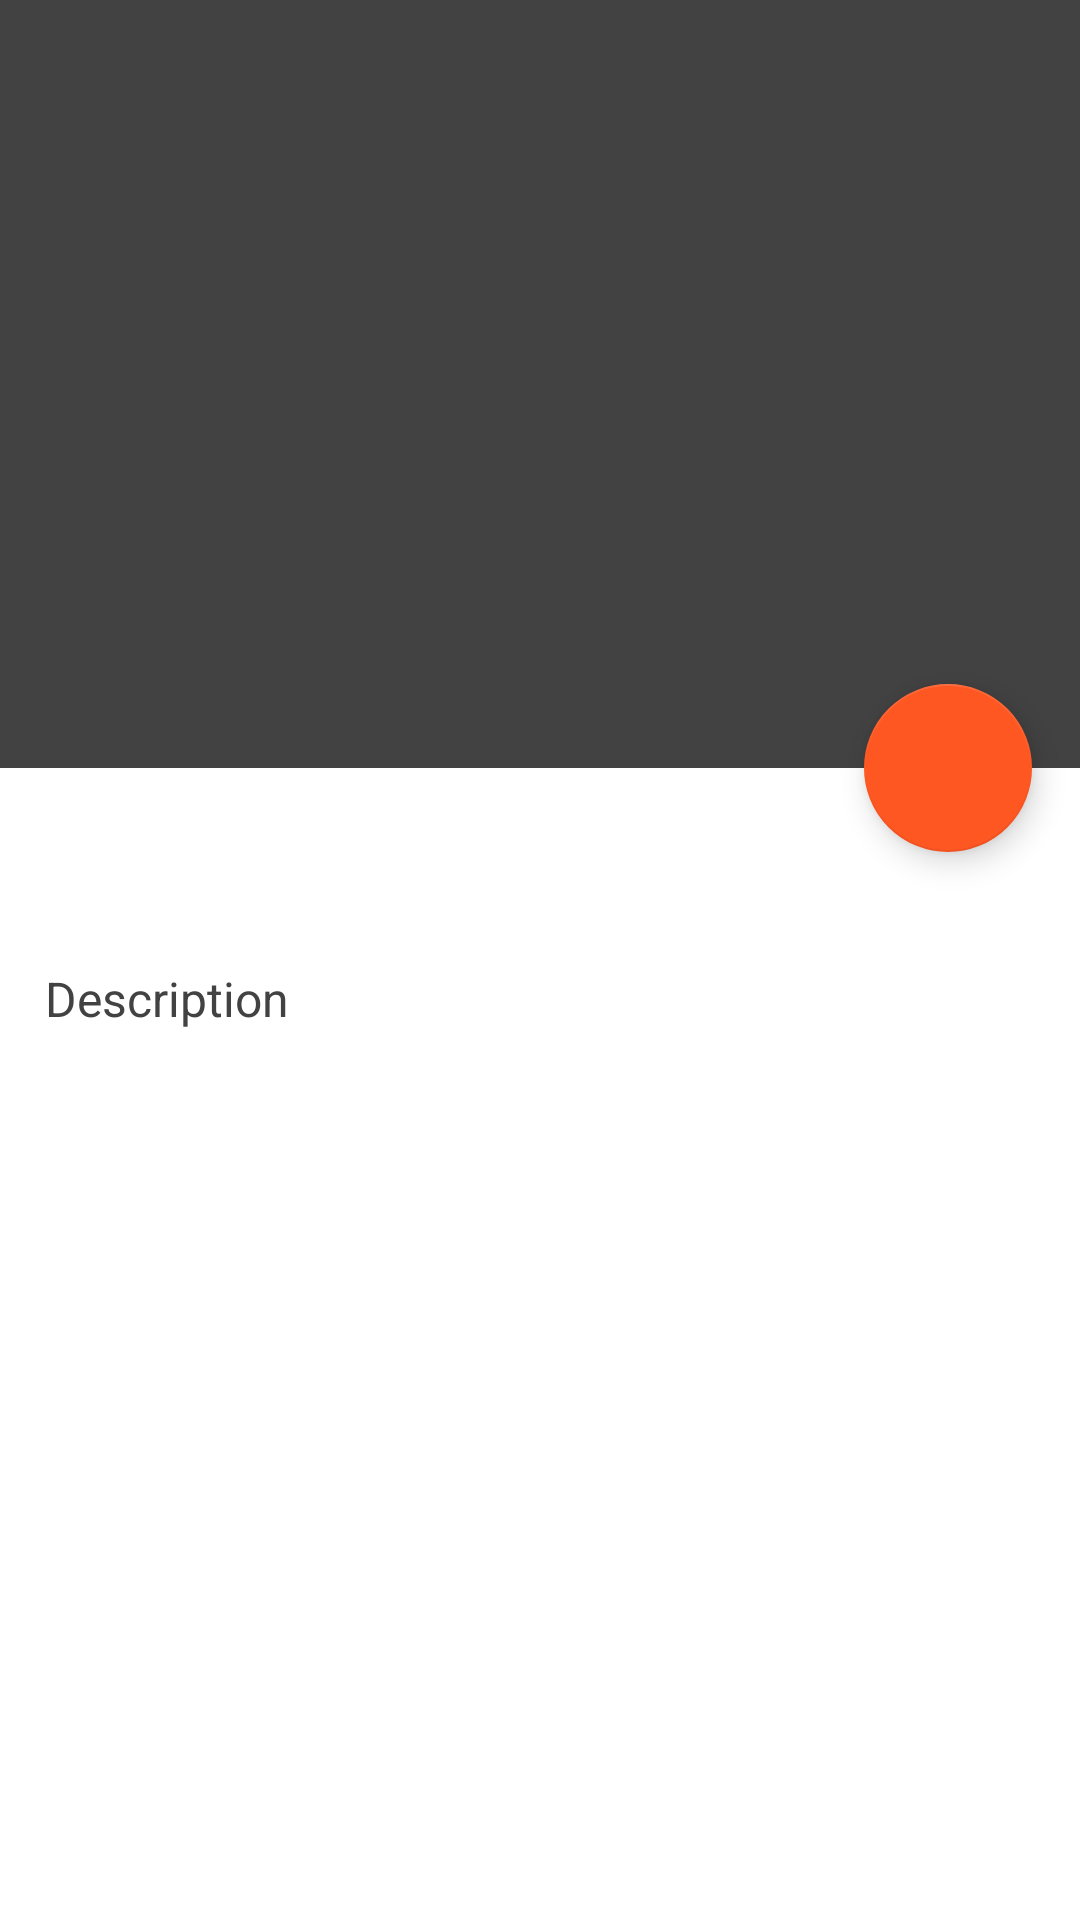

The Android layout XML behind this screen, and the referenced resources:
<!-- AndroidManifest.xml: application theme AppTheme -->
<!-- res/layout/activity_product_detail.xml -->
<?xml version="1.0" encoding="utf-8"?>
<android.support.design.widget.CoordinatorLayout xmlns:android="http://schemas.android.com/apk/res/android"
    xmlns:app="http://schemas.android.com/apk/res-auto"
    android:id="@+id/main_content"
    android:layout_width="match_parent"
    android:layout_height="match_parent"
    android:fitsSystemWindows="true">

    <android.support.design.widget.AppBarLayout
        android:id="@+id/appbar"
        android:layout_width="match_parent"
        android:layout_height="@dimen/detail_backdrop_height"
        android:fitsSystemWindows="true"
        android:theme="@style/ThemeOverlay.AppCompat.Dark.ActionBar">

        <android.support.design.widget.CollapsingToolbarLayout
            android:id="@+id/collapsing_toolbar"
            android:layout_width="match_parent"
            android:layout_height="match_parent"
            android:fitsSystemWindows="true"
            app:contentScrim="?attr/colorPrimary"
            app:expandedTitleMarginEnd="64dp"
            app:expandedTitleMarginStart="48dp"
            app:layout_scrollFlags="scroll|exitUntilCollapsed">

            <ImageView
                android:id="@+id/info_image"
                android:layout_width="match_parent"
                android:layout_height="match_parent"
                android:fitsSystemWindows="true"
                android:scaleType="fitXY"
                app:layout_collapseMode="parallax" />

            <android.support.v7.widget.Toolbar
                android:id="@+id/toolbar"
                android:layout_width="match_parent"
                android:layout_height="?attr/actionBarSize"
                app:layout_collapseMode="pin"
                app:popupTheme="@style/ThemeOverlay.AppCompat.Light" />

        </android.support.design.widget.CollapsingToolbarLayout>

    </android.support.design.widget.AppBarLayout>

    <android.support.v4.widget.NestedScrollView xmlns:android="http://schemas.android.com/apk/res/android"
        xmlns:app="http://schemas.android.com/apk/res-auto"
        android:layout_width="match_parent"
        android:layout_height="match_parent"
        android:background="@color/white"
        app:layout_behavior="@string/appbar_scrolling_view_behavior">


        <LinearLayout
            android:layout_width="match_parent"
            android:layout_height="match_parent"
            android:orientation="vertical"
            android:paddingTop="24dp"
            android:layout_margin="10dp">

            <TextView
                android:id="@+id/info_text_title"
                android:layout_width="match_parent"
                android:layout_height="wrap_content"
                android:textColor="@color/myAccentColor"
                android:textAppearance="@style/TextAppearance.AppCompat.Title" />

            <LinearLayout
                style="@style/Widget.CardContent"
                android:layout_width="match_parent"
                android:layout_height="wrap_content"
                android:padding="5dp">

                <TextView
                    android:layout_width="match_parent"
                    android:layout_height="wrap_content"
                    android:text="@string/desc"
                    android:textSize="16sp"
                    android:textColor="@color/myTextPrimaryColor"
                     />

                <TextView
                    android:id="@+id/info_text_desc"
                    android:layout_width="match_parent"
                    android:layout_height="wrap_content"
                    android:layout_marginTop="10dp"/>
            </LinearLayout>

        </LinearLayout>
    </android.support.v4.widget.NestedScrollView>

    <android.support.design.widget.FloatingActionButton
        android:id="@+id/fab_add"
        android:layout_width="wrap_content"
        android:layout_height="wrap_content"
        android:layout_margin="@dimen/fab_margin"
        android:clickable="true"
        app:layout_anchor="@id/appbar"
        app:layout_anchorGravity="bottom|right|end" />
</android.support.design.widget.CoordinatorLayout>
<!-- resources referenced by this layout -->
<resources>
  <color name="myAccentColor">@color/deep_orange_500</color>
  <color name="myTextPrimaryColor">@color/grey_800</color>
  <color name="white">#ffffff</color>
  <dimen name="detail_backdrop_height">256dp</dimen>
  <dimen name="fab_margin">16dp</dimen>
  <string name="desc">Description</string>
  <style name="Widget.CardContent" parent="android:Widget">
          <item name="android:paddingLeft">16dp</item>
          <item name="android:paddingRight">16dp</item>
          <item name="android:paddingTop">24dp</item>
          <item name="android:paddingBottom">24dp</item>
          <item name="android:orientation">vertical</item>
      </style>
  <style name="AppTheme" parent="Theme.AppCompat.Light.NoActionBar">
          
          <item name="colorPrimary">@color/myPrimaryColor</item>
          <item name="colorPrimaryDark">@color/myPrimaryDarkColor</item>
          <item name="colorAccent">@color/myAccentColor</item>
          <item name="android:textColorPrimary">@color/myTextPrimaryColor</item>
          <item name="android:textColorHint">@color/grey_400</item>
          <item name="drawerArrowStyle">@style/DrawerArrowStyle</item>
          <item name="android:homeAsUpIndicator">@drawable/abc_ic_ab_back_mtrl_am_alpha</item>
          <item name="android:windowBackground">@color/myWindowBackground</item>
          <item name="colorControlNormal">@color/grey_400</item>
          <item name="colorControlActivated">@color/myAccentColor</item>
          <item name="colorControlHighlight">@color/grey_400</item>
          <item name="android:colorActivatedHighlight">@color/myPrimaryLightColor</item>
          <item name="windowActionBar">false</item>
          <item name="android:windowAnimationStyle">@style/Animations.MyAwesomeAnimation</item>
      </style>
  <color name="deep_orange_500">#ff5722</color>
  <color name="grey_800">#424242</color>
  <color name="myPrimaryColor">@color/grey_800</color>
  <color name="myPrimaryDarkColor">@color/grey_900</color>
  <color name="grey_400">#bdbdbd</color>
  <style name="DrawerArrowStyle" parent="Widget.AppCompat.DrawerArrowToggle">
          <item name="spinBars">true</item>
          <item name="color">@color/grey_100</item>
      </style>
  <color name="myWindowBackground">#DEDEDE</color>
  <color name="myPrimaryLightColor">@color/grey_500</color>
  <style name="Animations.MyAwesomeAnimation">
          <item name="android:activityOpenEnterAnimation">@anim/screen_slide_in_right</item>
          <item name="android:activityOpenExitAnimation">@anim/screen_slide_out_left</item>
          <item name="android:activityCloseEnterAnimation">@anim/screen_slide_in_left</item>
          <item name="android:activityCloseExitAnimation">@anim/screen_slide_out_right</item>
      </style>
  <color name="grey_900">#212121</color>
  <color name="grey_100">#f5f5f5</color>
  <color name="grey_500">#9e9e9e</color>
</resources>
